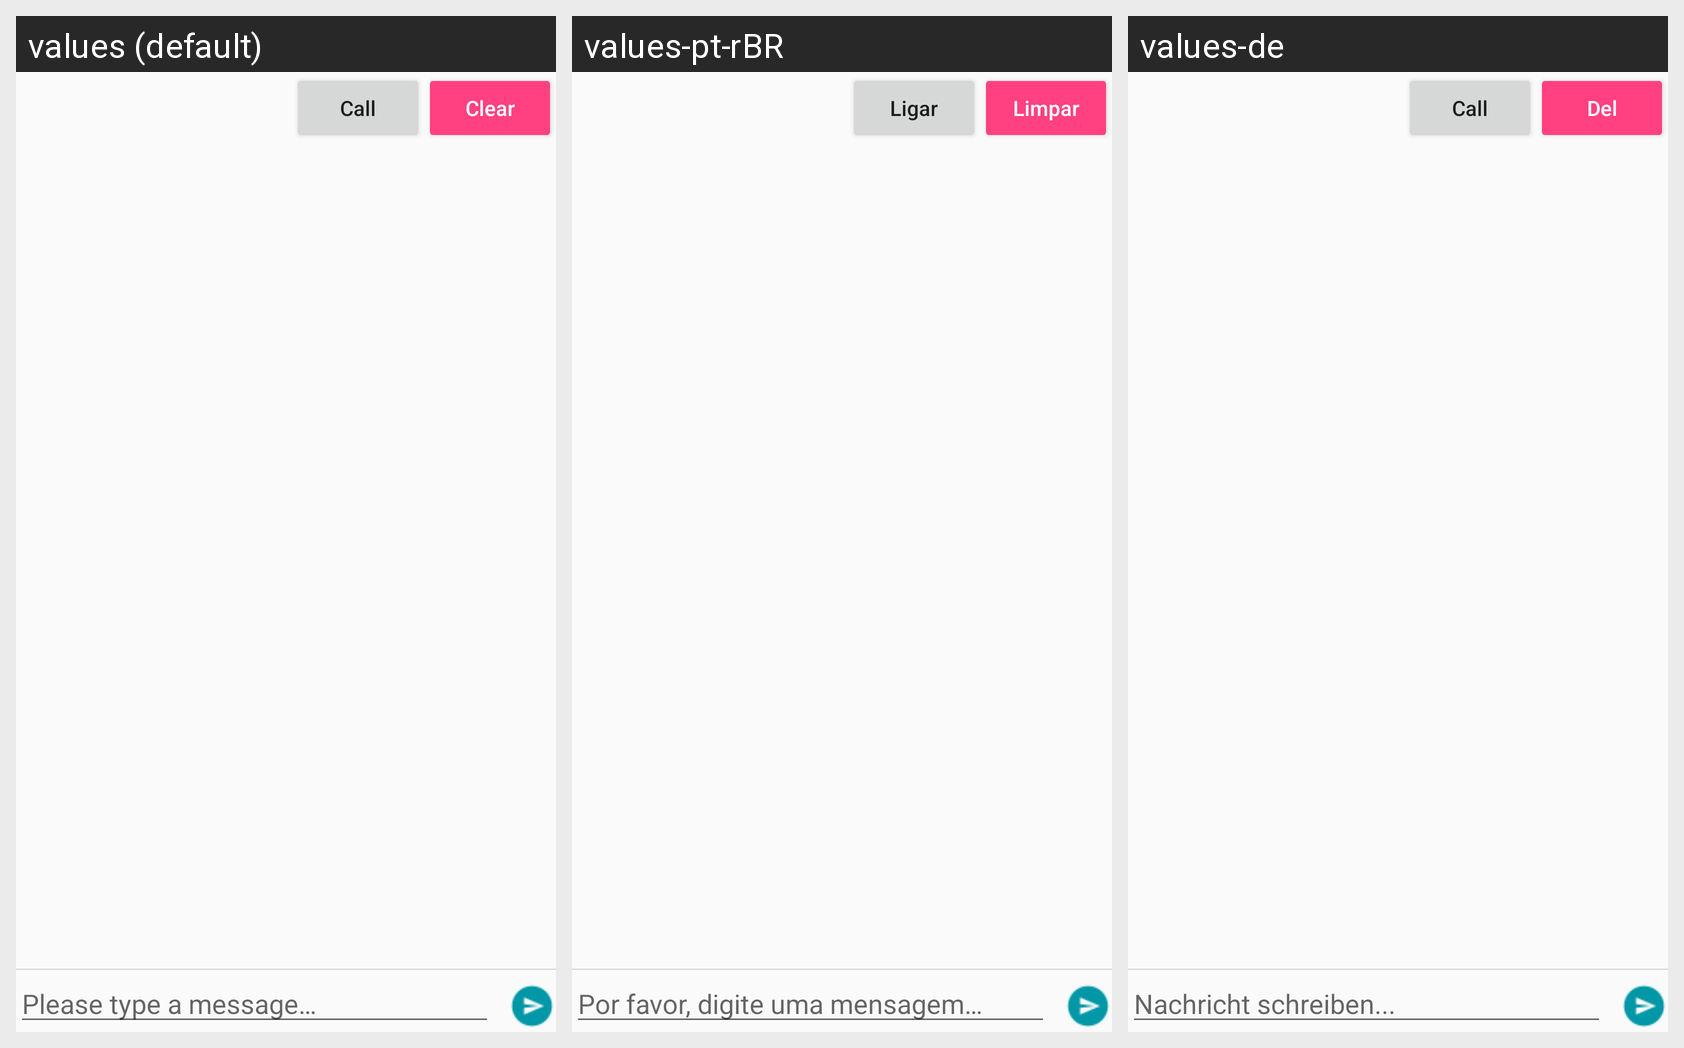

This grid shows one Android layout under several languages. Give, for every string resource on the screen, its name, the default text and each shown locale's text.
Android screen res/layout/content_chat.xml rendered under 3 locales, left to right: values (default), values-pt-rBR, values-de. Device: Nexus 5 (rendered at 1080×1920; each locale shown at half size, 540×960, under a caption strip naming it); theme AppTheme.
Strings drawn on this screen, with the default value and each locale's value (text and hints the layout hard-codes, and strings that could not be matched under every locale, appear in the picture but are not listed):

clear
  values: Clear
  values-pt-rBR: Limpar
  values-de: Del

call
  values: Call
  values-pt-rBR: Ligar
  values-de: Call

please_type_a_message
  values: Please type a message…
  values-pt-rBR: Por favor, digite uma mensagem…
  values-de: Nachricht schreiben...
